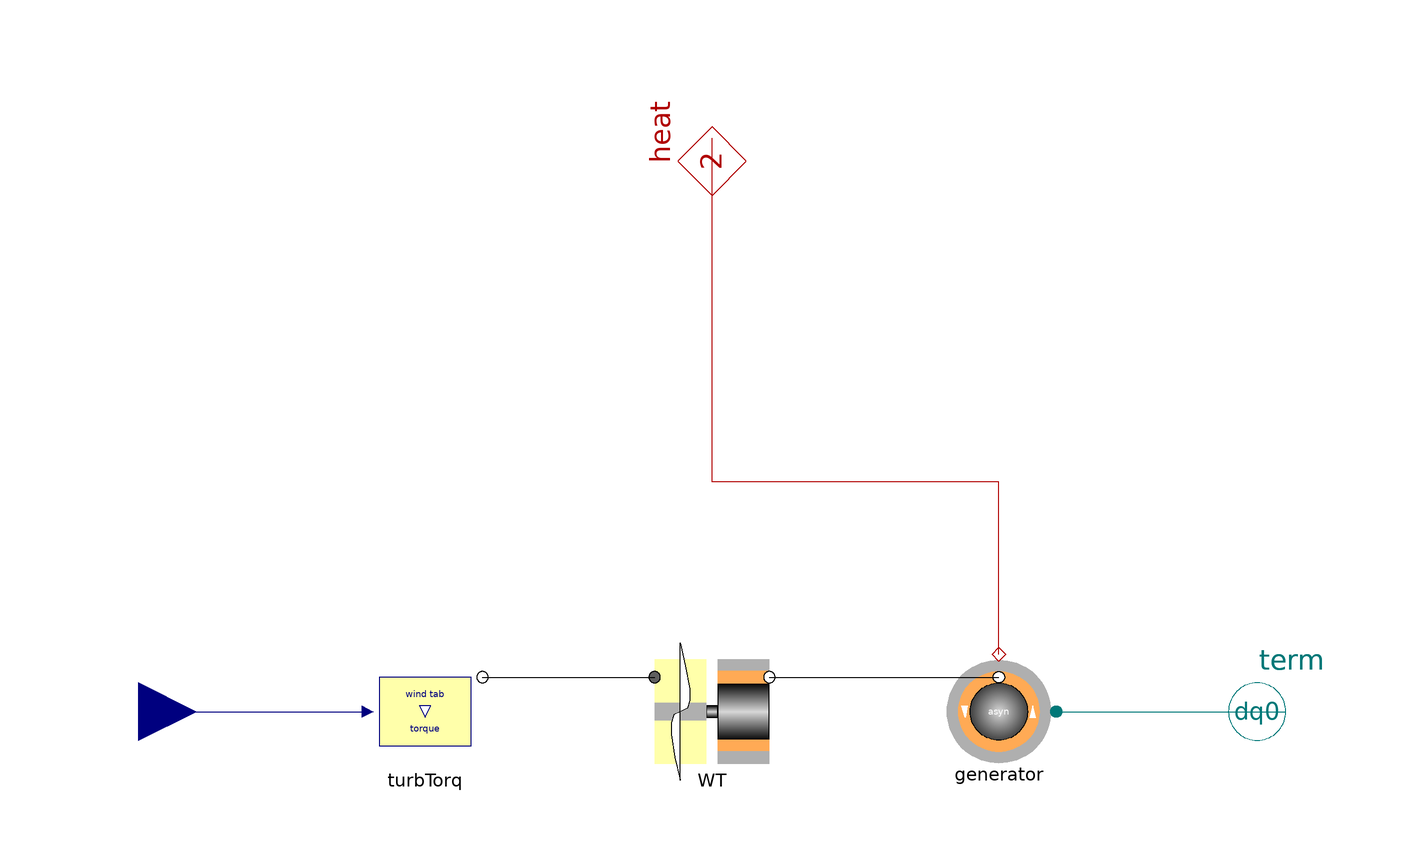

The Modelica model whose source follows is shown above as a component diagram (icons at their Placement, wires along their Line points).

model WindGenerator "Wind generator"
    extends Partials.GenBase;

    parameter SI.AngularVelocity w_start=2*pi*generator.par.f_nom/generator.par.pp
      "initial angular velocity (start-value if ini='st')";
    AC3ph.Ports.ACdq0_n term "negative terminal"
      annotation (Placement(transformation(extent={{90,-10},{110,10}})));
    replaceable model Generator = PowerSystems.AC3ph.Machines.Asynchron
      "asynchron generator" annotation (choicesAllMatching=true);
    Generator generator "asynchron generator"
      annotation (Placement(transformation(extent={{60,-10},{40,10}})));
    replaceable model Torque = PowerSystems.Mechanics.TurboGroups.WindTabTorque
        (final w_nom=WT.par.w_nom, final P_nom=WT.par.P_nom)
      "table: wind speed, torque" annotation (choicesAllMatching=true);
    Torque turbTorq "table: wind speed, torque"
      annotation (Placement(transformation(extent={{-60,-10},{-40,10}})));
    replaceable model Gear = PowerSystems.Mechanics.TurboGroups.WindTurbineGear
        (final w_start=w_start) "wind turbine with generator-rotor" annotation
      (choicesAllMatching=true);
    Gear WT "wind turbine with generator-rotor"
      annotation (Placement(transformation(extent={{-10,-10},{10,10}})));
    Modelica.Blocks.Interfaces.RealInput windSpeed "wind speed m/s"
      annotation (Placement(transformation(extent={{-110,10},{-90,-10}})));
  equation
    connect(windSpeed, turbTorq.windSpeed)
      annotation (Line(points={{-100,0},{-60,0}}, color={0,0,127}));
    connect(turbTorq.blades, WT.blades[1])
      annotation (Line(points={{-40,6},{-10,6}}, color={0,0,0}));
    connect(WT.airgap, generator.airgap)
      annotation (Line(points={{10,6},{50,6}}, color={0,0,0}));
    connect(generator.term, term)
      annotation (Line(points={{60,0},{100,0}}, color={0,120,120}));
    connect(generator.heat, heat) annotation (Line(points={{50,10},{50,40},{0,
            40},{0,100}}, color={176,0,0}));
    annotation (
      defaultComponentName="windGen1",
      Documentation(info="<html>
<p>Wind generator.<br>
Turbine with gear and generator-rotor, elastically coupled, asynchronous generator.</p>
<p>Note: for turbines with gear <tt>w_start</tt> denotes the initial angular velocity at the generator-side!</p>
</html>"),
      Icon(coordinateSystem(
          preserveAspectRatio=false,
          extent={{-100,-100},{100,100}},
          grid={2,2}), graphics={Polygon(
              points={{-55,-120},{-55,120},{-47,80},{-39,40},{-39,20},{-43,6},{
              -55,0},{-67,-6},{-71,-20},{-71,-40},{-65,-80},{-55,-120}},
              lineColor={0,0,0},
              fillColor={255,255,255},
              fillPattern=FillPattern.Solid)}));
  end WindGenerator;